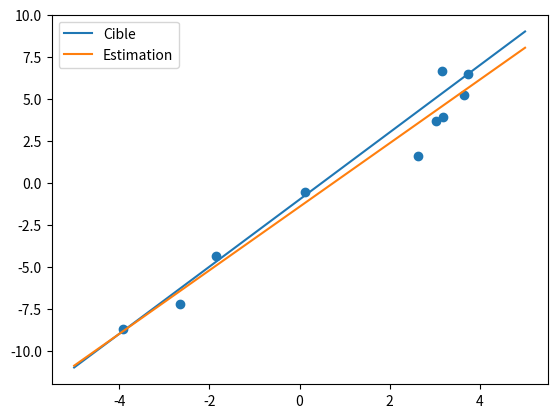

Recreate this plot in Python.
import numpy as np
import matplotlib.pyplot as plt
# commandes utiles
X = np.zeros([5,3]) # tableau de 0 de dimension 5x3
Y = np.ones([3,2]) # tableau de 1 de dimension 5x3
v = np.ones(3) # vecteur contenant trois 1

X[1:4,:2] = Y # remplacement d’une partie du tableau X
X.shape # dimensions de X
np.random.rand(10) # 10 nombres aléatoires entre 0 et 1
Z = np.random.random([4,4]) # matrice aléatoire
np.random.normal(0,1,10) # 10 nombres aléatoires générés par la Gaussienne N(0,1)
np.dot(X,Y) # produit matriciel
np.dot(X,v) # produit de la matrice X et du vecteur v
np.transpose(X) # transposée de X
np.linalg.inv(Z) # inverse de Z

def GenData(x_min, x_max, w, nbEx, sigma):
    """ génère aléatoirement n données du type (x,w0 + <w_1:n,x> + e) où
    - w est un vecteur de dimension d + 1
    - x_min <= |x_i| <= x_max pour les d coordonnées x_i de x
    - e est un bruit Gaussien de moyenne nulle et d’écart type sigma
    Retourne deux np.array de forme (nbEx,1)
    """
    d = len(w) - 1
    X = (x_max-x_min)*np.random.rand(nbEx,d) + x_min
    Y = np.dot(X,w[1:]) + w[0] + np.random.normal(0,sigma,nbEx)
    Y = Y.reshape(nbEx,1)
    return X,Y

def AddOne(X):
    """ X est un tableau n x d ; retourne le tableau n x (d+1) consistant à rajouter une colonne de """
    (n,d) = X.shape
    Xnew = np.zeros([n,d+1])
    Xnew[:,1:]=X
    Xnew[:,0]=np.ones(n)
    return Xnew

def RegLin(X,Y):
    """ X est un tableau n x d ; Y est un tableau de dimension n x 1
    retourne le vecteur w de dimension d+1, résultat de la régression linéaire """
    Z = AddOne(X)
    return np.dot(np.dot(np.linalg.inv(np.dot(np.transpose(Z),Z)),np.transpose(Z)),Y[:,0])

def RSS(X,Y,w):
    """ Residual Sum of Squares """
    v = Y[:,0]- (np.dot(X,w[1:]) + w[0])
    return np.dot(v,v)

x_min = -5
x_max = 5
nbEx = 10
sigma = 1.0
w = np.array([-1,2])
X,Y = GenData(x_min, x_max, w,nbEx,sigma)
print(X.shape,Y.shape)
w_estime = RegLin(X,Y)
print(RSS(X,Y,w),RSS(X,Y,w_estime))
plt.scatter(X,Y)
plt.plot([x_min,x_max],[w[1]*x_min + w[0],w[1]*x_max + w[0]], label = "Cible")
plt.plot([x_min,x_max],[w_estime[1]*x_min + w_estime[0],w_estime[1]*x_max + w_estime[0]], label = "Estimation")
plt.legend()
plt.show()

w = np.array([-1,2,-1,3])

w_mean = np.zeros(4)
for i in range(10):
    X,Y = GenData(x_min, x_max, w, nbEx, sigma)
    w_mean += RegLin(X,Y)
w_mean = w_mean/10
print(w,w_mean)
print(RSS(X,Y,w),RSS(X,Y,w_mean))

nbEx = 1000
X,Y = GenData(x_min, x_max, w, nbEx, sigma)
w_estime = RegLin(X,Y)
print(RSS(X,Y,w),RSS(X,Y,w_estime))
print(w,w_estime)